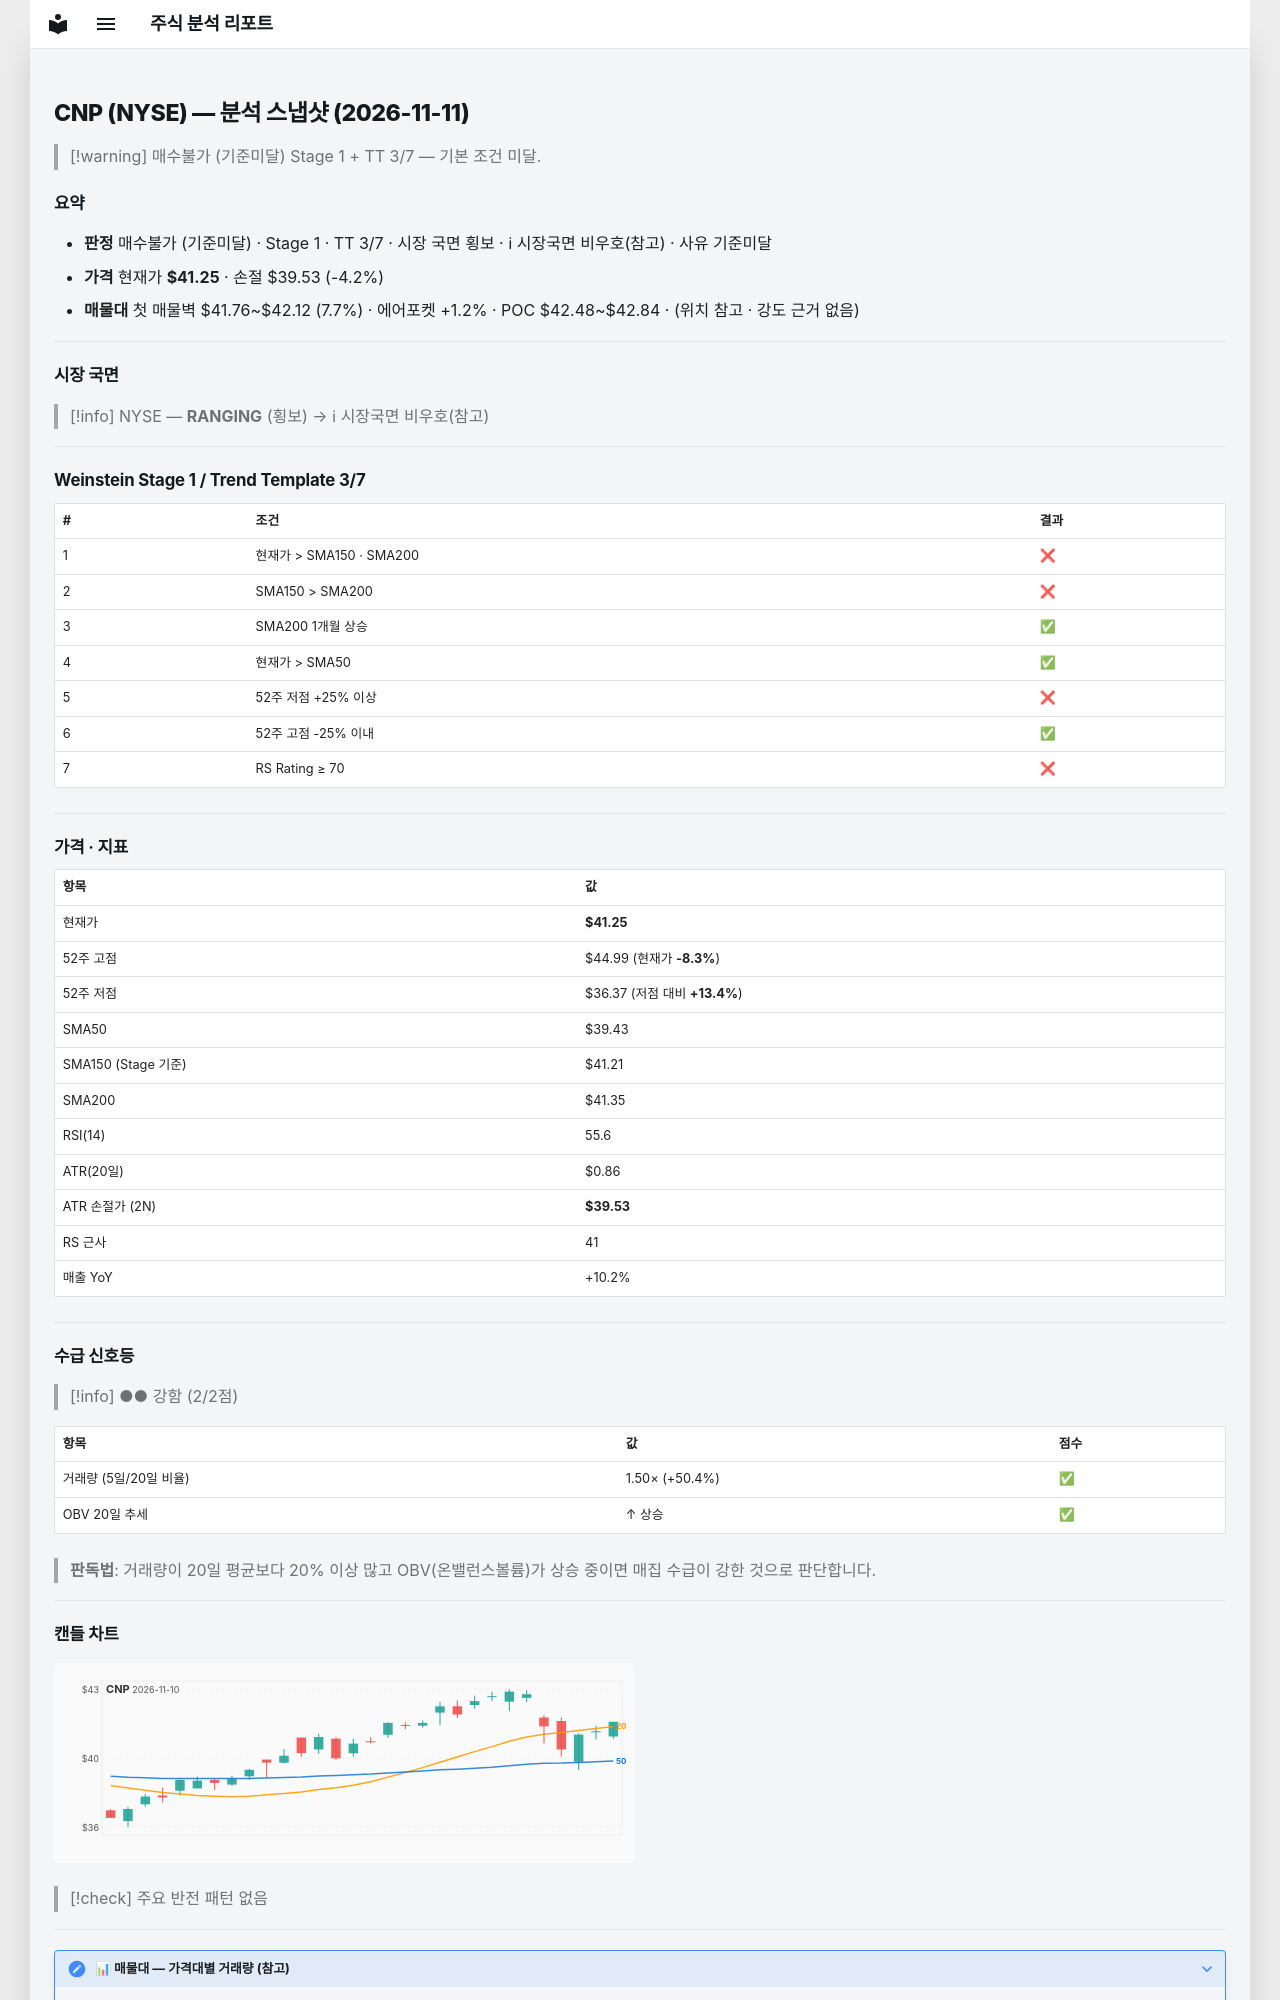

repository: soloandco/stock-reports · page: snapshots/CNP-2026-11-11/index.html · generator: mkdocs

---
type: analysis-snapshot
title: CNP 분석 스냅샷
ticker: CNP
market: NYSE
created: 2026-11-11
updated: 2026-11-11
bar-date: 2026-11-10
verdict: 매수불가
verdict-reason: 기준미달
real-rr: 2.17
sma50-gap-pct: 4.6
weekly-position: 저항대아래
weekly-overhead-price: 44.99
weekly-overhead-pct: 9.1
stage: 1
trend-template-score: 3
tt-max: 7
ma-set: sma-50-150-200
price: 41.25
stop-price: 39.528404306973435
market-regime: RANGING
supply-demand-score: 2/2
supply-demand-label: 강함
status: tracking
tags:
  - stock-agent
  - watchlist
  - CNP
  - analysis
related:
  - "[[analysis-template]]"
---

# CNP (NYSE) — 분석 스냅샷 (2026-11-11)

> [!warning] 매수불가 (기준미달)
> Stage 1 + TT 3/7 — 기본 조건 미달.

## 요약

- **판정** 매수불가 (기준미달) · Stage 1 · TT 3/7 · 시장 국면 횡보 · ℹ 시장국면 비우호(참고) · 사유 기준미달
- **가격** 현재가 **$41.25** · 손절 $39.53 (-4.2%)
- **매물대** 첫 매물벽 $41.76~$42.12 (7.7%) · 에어포켓 +1.2% · POC $42.48~$42.84 · (위치 참고 · 강도 근거 없음)

---

## 시장 국면

> [!info] NYSE — **RANGING** (횡보) → ℹ 시장국면 비우호(참고)

---

## Weinstein Stage 1 / Trend Template 3/7

| # | 조건 | 결과 |
|---|------|------|
| 1 | 현재가 > SMA150 · SMA200 | ❌ |
| 2 | SMA150 > SMA200 | ❌ |
| 3 | SMA200 1개월 상승 | ✅ |
| 4 | 현재가 > SMA50 | ✅ |
| 5 | 52주 저점 +25% 이상 | ❌ |
| 6 | 52주 고점 -25% 이내 | ✅ |
| 7 | RS Rating ≥ 70 | ❌ |

---

## 가격 · 지표

| 항목 | 값 |
|------|---|
| 현재가 | **$41.25** |
| 52주 고점 | $44.99 (현재가 **-8.3%**) |
| 52주 저점 | $36.37 (저점 대비 **+13.4%**) |
| SMA50 | $39.43 |
| SMA150 (Stage 기준) | $41.21 |
| SMA200 | $41.35 |
| RSI(14) | 55.6 |
| ATR(20일) | $0.86 |
| ATR 손절가 (2N) | **$39.53** |
| RS 근사 | 41 |
| 매출 YoY | +10.2% |

---
## 수급 신호등

> [!info] ●● 강함 (2/2점)

| 항목 | 값 | 점수 |
|------|------|------|
| 거래량 (5일/20일 비율) | 1.50× (+50.4%) | ✅ |
| OBV 20일 추세 | ↑ 상승 | ✅ |

> **판독법**: 거래량이 20일 평균보다 20% 이상 많고 OBV(온밸런스볼륨)가 상승 중이면 매집 수급이 강한 것으로 판단합니다.

---
